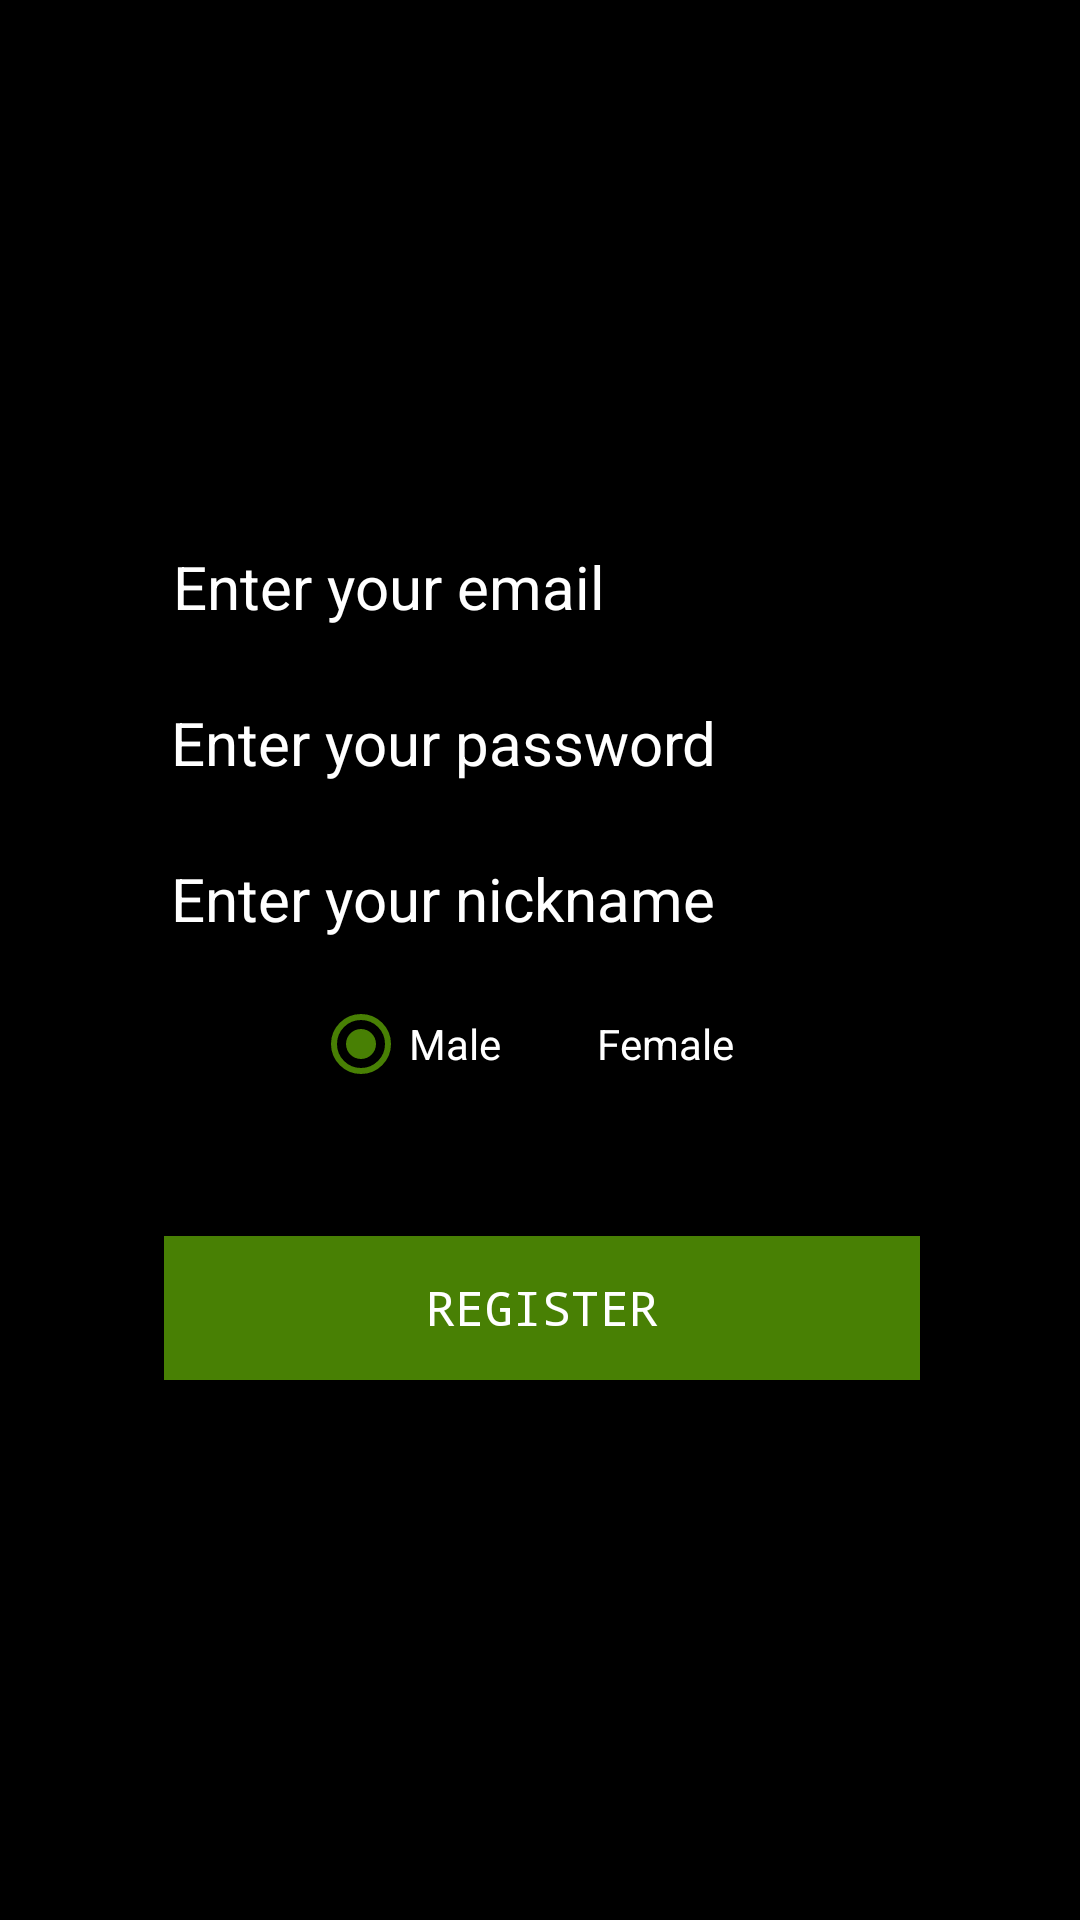

Reconstruct the res/layout file that produces this screen, plus the resources it refers to.
<!-- AndroidManifest.xml: application theme AppTheme -->
<!-- res/layout/registration.xml -->
<?xml version="1.0" encoding="utf-8"?>
<androidx.constraintlayout.widget.ConstraintLayout xmlns:android="http://schemas.android.com/apk/res/android"
    xmlns:app="http://schemas.android.com/apk/res-auto"
    android:layout_width="match_parent"
    android:background="@color/colorPrimary"
    android:layout_height="match_parent">

    <EditText
        android:id="@+id/register_email"
        android:layout_width="253dp"
        android:layout_height="wrap_content"
        android:layout_marginStart="64dp"
        android:layout_marginLeft="64dp"
        android:layout_marginTop="172dp"
        android:layout_marginEnd="64dp"
        android:layout_marginRight="64dp"
        android:ems="10"
        android:hint="@string/enter_player_email"
        android:inputType="textEmailAddress"
        android:singleLine="true"
        android:textColor="@color/white"
        android:textColorHint="@color/white"
        app:layout_constraintEnd_toEndOf="parent"
        app:layout_constraintHorizontal_bias="0.502"
        app:layout_constraintStart_toStartOf="parent"
        app:layout_constraintTop_toTopOf="parent" />

    <EditText
        android:id="@+id/register_password"
        android:layout_width="254dp"
        android:layout_height="wrap_content"
        android:layout_marginStart="64dp"
        android:layout_marginLeft="64dp"
        android:layout_marginTop="8dp"
        android:layout_marginEnd="64dp"
        android:layout_marginRight="64dp"
        android:ems="10"
        android:hint="@string/enter_player_password"
        android:inputType="textPassword"
        android:singleLine="true"
        android:textColor="@color/white"
        android:textColorHint="@color/white"
        app:layout_constraintEnd_toEndOf="parent"
        app:layout_constraintStart_toStartOf="parent"
        app:layout_constraintTop_toBottomOf="@+id/register_email" />


    <EditText
        android:id="@+id/register_username"
        android:layout_width="254dp"
        android:layout_height="wrap_content"
        android:layout_marginStart="64dp"
        android:layout_marginLeft="64dp"
        android:layout_marginTop="8dp"
        android:layout_marginEnd="64dp"
        android:layout_marginRight="64dp"
        android:ems="10"
        android:hint="@string/enter_player_name"
        android:inputType="textPersonName"
        android:textColor="@color/white"
        android:textColorHint="@color/white"
        app:layout_constraintEnd_toEndOf="parent"
        app:layout_constraintHorizontal_bias="0.502"
        app:layout_constraintStart_toStartOf="parent"
        app:layout_constraintTop_toBottomOf="@+id/register_password" />


    <RadioGroup
        android:id="@+id/genderGroup"
        android:layout_width="wrap_content"
        android:layout_height="wrap_content"
        android:layout_marginTop="12dp"
        android:checkedButton="@id/male_gender"
        android:orientation="horizontal"
        android:paddingLeft="8dp"
        android:paddingRight="8dp"
        android:textColor="@color/white"
        app:layout_constraintEnd_toEndOf="parent"
        app:layout_constraintHorizontal_bias="0.473"
        app:layout_constraintStart_toStartOf="parent"
        app:layout_constraintTop_toBottomOf="@+id/register_username">

        <RadioButton
            android:id="@+id/male_gender"
            android:layout_width="0dp"
            android:layout_height="wrap_content"
            android:layout_gravity="start"
            android:layout_weight="1"
            android:checked="true"
            android:text="@string/male_gender"
            android:textColor="@color/white"
            android:textColorHint="@color/white"
            android:textSize="14dp" />


        <RadioButton
            android:id="@+id/female_gender"
            android:layout_width="0dp"
            android:layout_height="wrap_content"
            android:layout_gravity="right"
            android:layout_weight="1"
            android:checked="false"
            android:text="@string/female_gender"
            android:textColor="@color/white"
            android:textColorHint="@color/white"
            android:textSize="14dp" />
    </RadioGroup>

    <Button
        android:id="@+id/register_login_firebase"
        style="@style/Button"
        android:layout_width="252dp"
        android:layout_height="wrap_content"
        android:layout_marginStart="64dp"
        android:layout_marginLeft="64dp"
        android:layout_marginTop="48dp"
        android:layout_marginEnd="64dp"
        android:layout_marginRight="64dp"
        android:onClick="onSubmit"
        android:text="@string/register"
        app:layout_constraintEnd_toEndOf="parent"
        app:layout_constraintHorizontal_bias="0.469"
        app:layout_constraintStart_toStartOf="parent"
        app:layout_constraintTop_toBottomOf="@+id/genderGroup" />


</androidx.constraintlayout.widget.ConstraintLayout>
<!-- resources referenced by this layout -->
<resources>
  <color name="colorPrimary">#000000</color>
  <color name="white">#ffffff</color>
  <string name="enter_player_email">Enter your email</string>
  <string name="enter_player_name">Enter your nickname</string>
  <string name="enter_player_password">Enter your password</string>
  <string name="female_gender">Female</string>
  <string name="male_gender">Male</string>
  <string name="register">Register</string>
  <style name="Button">
          <item name="android:textColor">@color/white</item>
          <item name="android:background">@color/colorAccent</item>
          <item name="android:typeface">monospace</item>
          <item name="android:textSize">16sp</item>
  
      </style>
  <style name="AppTheme" parent="Theme.AppCompat.Light.DarkActionBar">
          
          <item name="colorPrimary">@color/colorPrimary</item>
          <item name="colorPrimaryDark">@color/colorPrimaryDark</item>
          <item name="colorAccent">@color/colorAccent</item>
          <item name="android:textSize">20sp</item>
          <item name="background">@color/colorPrimary</item>
      </style>
  <color name="colorAccent">#488004</color>
  <color name="colorPrimaryDark">#00574B</color>
</resources>
